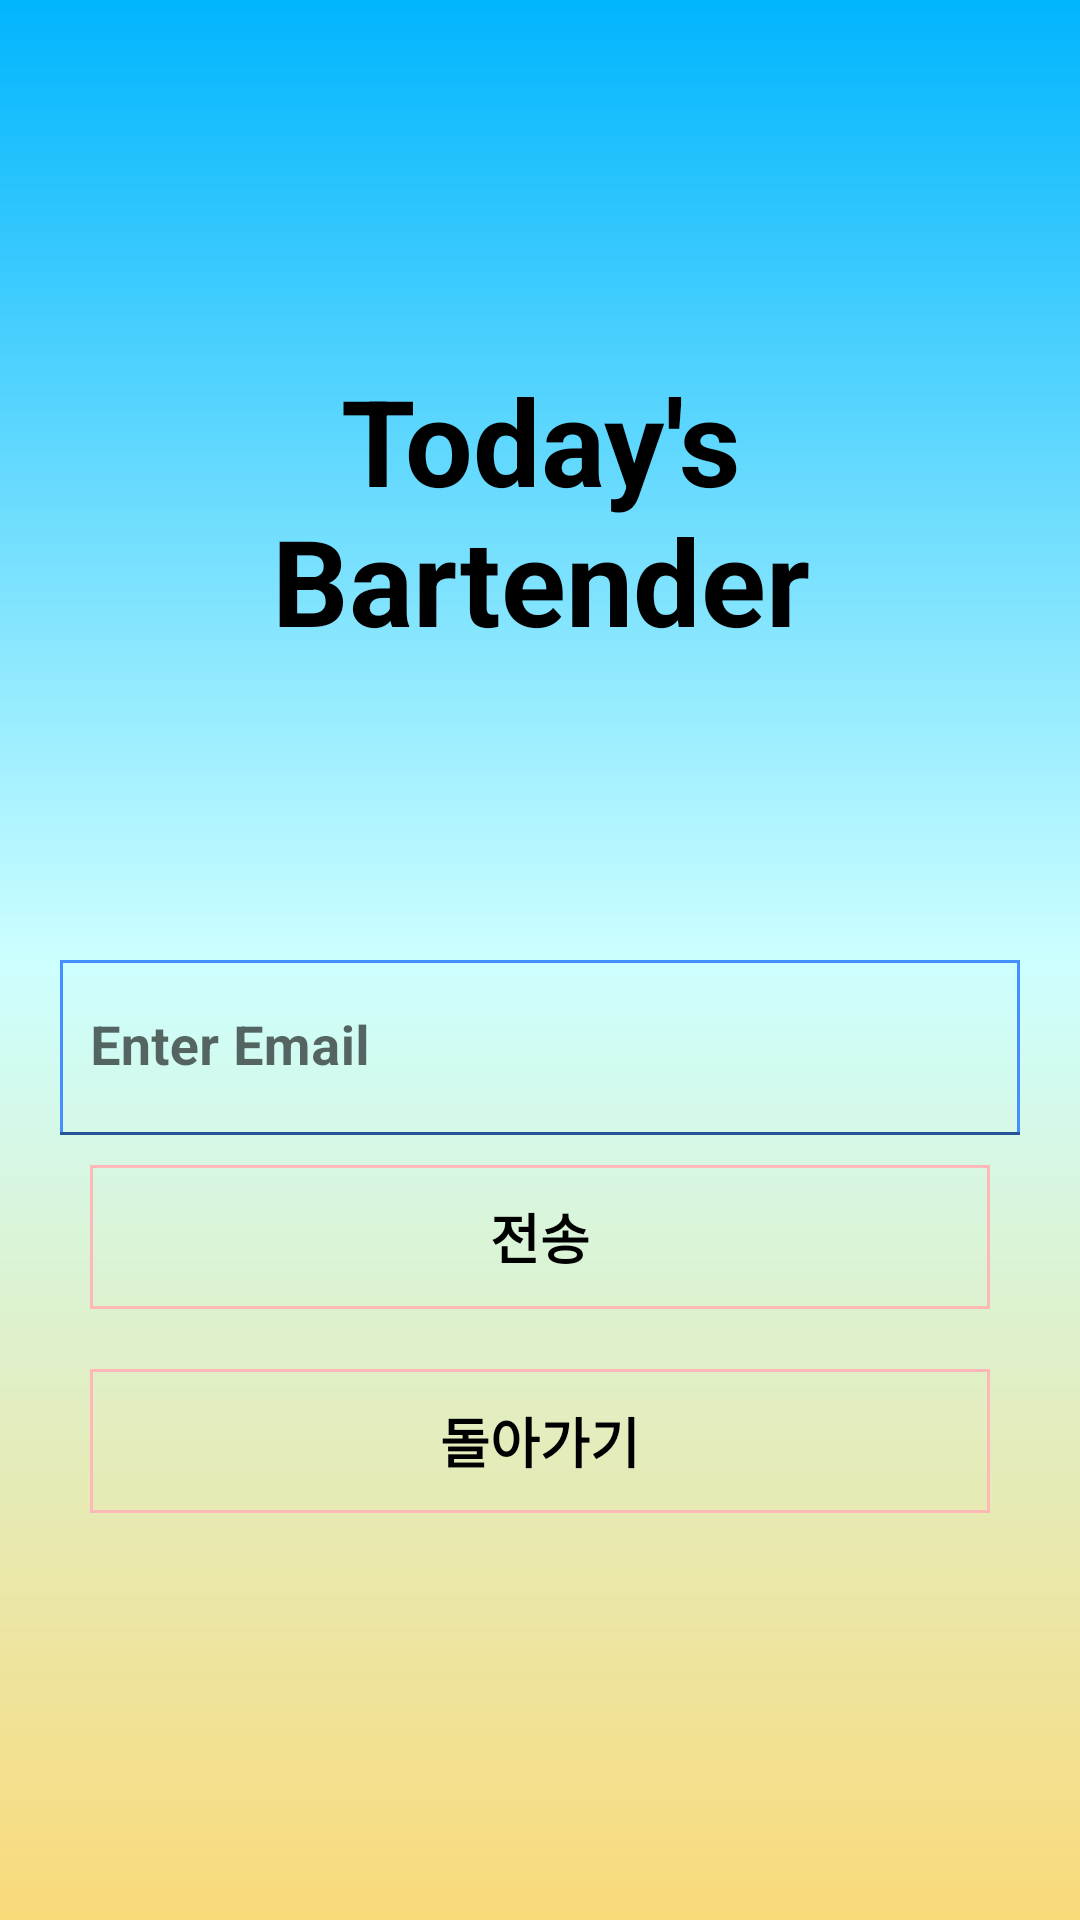

Android layout source for this screen:
<!-- AndroidManifest.xml: application theme Theme.TodaysBartender -->
<!-- res/layout/activity_password_reset.xml -->
<?xml version="1.0" encoding="utf-8"?>
<androidx.appcompat.widget.LinearLayoutCompat
    xmlns:android="http://schemas.android.com/apk/res/android"
    xmlns:tools="http://schemas.android.com/tools"
    android:layout_width="match_parent"
    android:layout_height="match_parent"
    android:background="@drawable/bg_gradient1"
    tools:context=".activity.user.PasswordResetActivity">

    <androidx.appcompat.widget.LinearLayoutCompat
        android:layout_width="match_parent"
        android:layout_height="match_parent"
        android:orientation="vertical"
        android:padding="20dp"
        android:gravity="center">
        <TextView
            android:id="@+id/tvAppName"
            android:layout_width="match_parent"
            android:layout_height="300dp"
            android:text="Today's Bartender"
            android:gravity="center"
            android:textColor="@android:color/black"
            android:textSize="40dp"
            android:textStyle="bold" />

        <androidx.appcompat.widget.LinearLayoutCompat
            android:layout_width="match_parent"
            android:layout_height="match_parent"
            android:orientation="vertical">

            <com.google.android.material.textfield.TextInputLayout
                android:layout_width="match_parent"
                android:layout_height="wrap_content">
                <com.google.android.material.textfield.TextInputEditText
                    android:id="@+id/etEmail"
                    android:layout_width="match_parent"
                    android:layout_height="wrap_content"
                    android:hint="Enter Email"
                    android:paddingStart="10dp"
                    android:textColorHint="@color/white"
                    android:textSize="18dp"
                    android:background="@drawable/bg_border"
                    android:textStyle="bold" />
            </com.google.android.material.textfield.TextInputLayout>

            <androidx.appcompat.widget.AppCompatButton
                android:id="@+id/btnSend"
                android:layout_width="match_parent"
                android:layout_height="wrap_content"
                android:layout_margin="10dp"
                android:text="전송"
                android:textColor="@android:color/black"
                android:textSize="18dp"
                android:background="@drawable/bg_btn"
                android:textStyle="bold" />
            <androidx.appcompat.widget.AppCompatButton
                android:id="@+id/btnGoLogin"
                android:layout_width="match_parent"
                android:layout_height="wrap_content"
                android:layout_margin="10dp"
                android:text="돌아가기"
                android:textColor="@android:color/black"
                android:textSize="18dp"
                android:background="@drawable/bg_btn"
                android:textStyle="bold" />
        </androidx.appcompat.widget.LinearLayoutCompat>

    </androidx.appcompat.widget.LinearLayoutCompat>
</androidx.appcompat.widget.LinearLayoutCompat>
<!-- resources referenced by this layout -->
<resources>
  <!-- drawable bg_border (drawable-v24) -->
  <shape
      xmlns:android="http://schemas.android.com/apk/res/android"
      android:shape="rectangle">
  
      <solid android:color="@android:color/transparent" />
  
      <stroke
          android:width="1dp"
          android:color="#448FFF" />
  </shape>
  <!-- drawable bg_btn (drawable-v24) -->
  <selector xmlns:android="http://schemas.android.com/apk/res/android">
  
      <item android:state_pressed="false">
          <shape
              xmlns:android="http://schemas.android.com/apk/res/android"
              android:shape="rectangle">
  
              <solid android:color="@android:color/transparent" />
  
              <stroke
                  android:width="1dp"
                  android:color="#FFB8B8" />
          </shape>
      </item>
  
      <item android:state_pressed="true" >
          <shape
              xmlns:android="http://schemas.android.com/apk/res/android"
              android:shape="rectangle">
  
              <solid android:color="@android:color/transparent" />
              <stroke
                  android:width="1dp"
                  android:color="#EEFF00" />
              <corners
                  android:topLeftRadius="10dp"
                  android:topRightRadius="10dp"
                  android:bottomLeftRadius="10dp"
                  android:bottomRightRadius="10dp" />
          </shape>
      </item>
  
  </selector>
  <!-- drawable bg_gradient1 (drawable) -->
  <shape
      xmlns:android="http://schemas.android.com/apk/res/android"
      android:shape="rectangle">
  
      <gradient
          android:angle="90"
          android:startColor="#FADA7A"
          android:centerColor="#CDFFFF"
          android:endColor="#00B5FD"
          android:type="linear" />
  </shape>
  <style name="Theme.TodaysBartender" parent="Theme.MaterialComponents.DayNight.DarkActionBar">
          
          <item name="colorPrimary">@color/purple_500</item>
          <item name="colorPrimaryVariant">@color/purple_700</item>
          <item name="colorOnPrimary">@color/white</item>
          
          <item name="colorSecondary">@color/teal_200</item>
          <item name="colorSecondaryVariant">@color/teal_700</item>
          <item name="colorOnSecondary">@color/black</item>
          
          <item name="android:statusBarColor" tools:targetApi="l">?attr/colorPrimaryVariant</item>
          
      </style>
  <!-- not gathered from this repository: default colours our renderer supplied (Android Studio template values) -->
  <color name="purple_500">#FF6200EE</color>
  <color name="purple_700">#FF3700B3</color>
  <color name="teal_200">#FF03DAC5</color>
  <color name="teal_700">#FF018786</color>
  <color name="black">#FF000000</color>
  <color name="white">#FFFFFFFF</color>
</resources>
